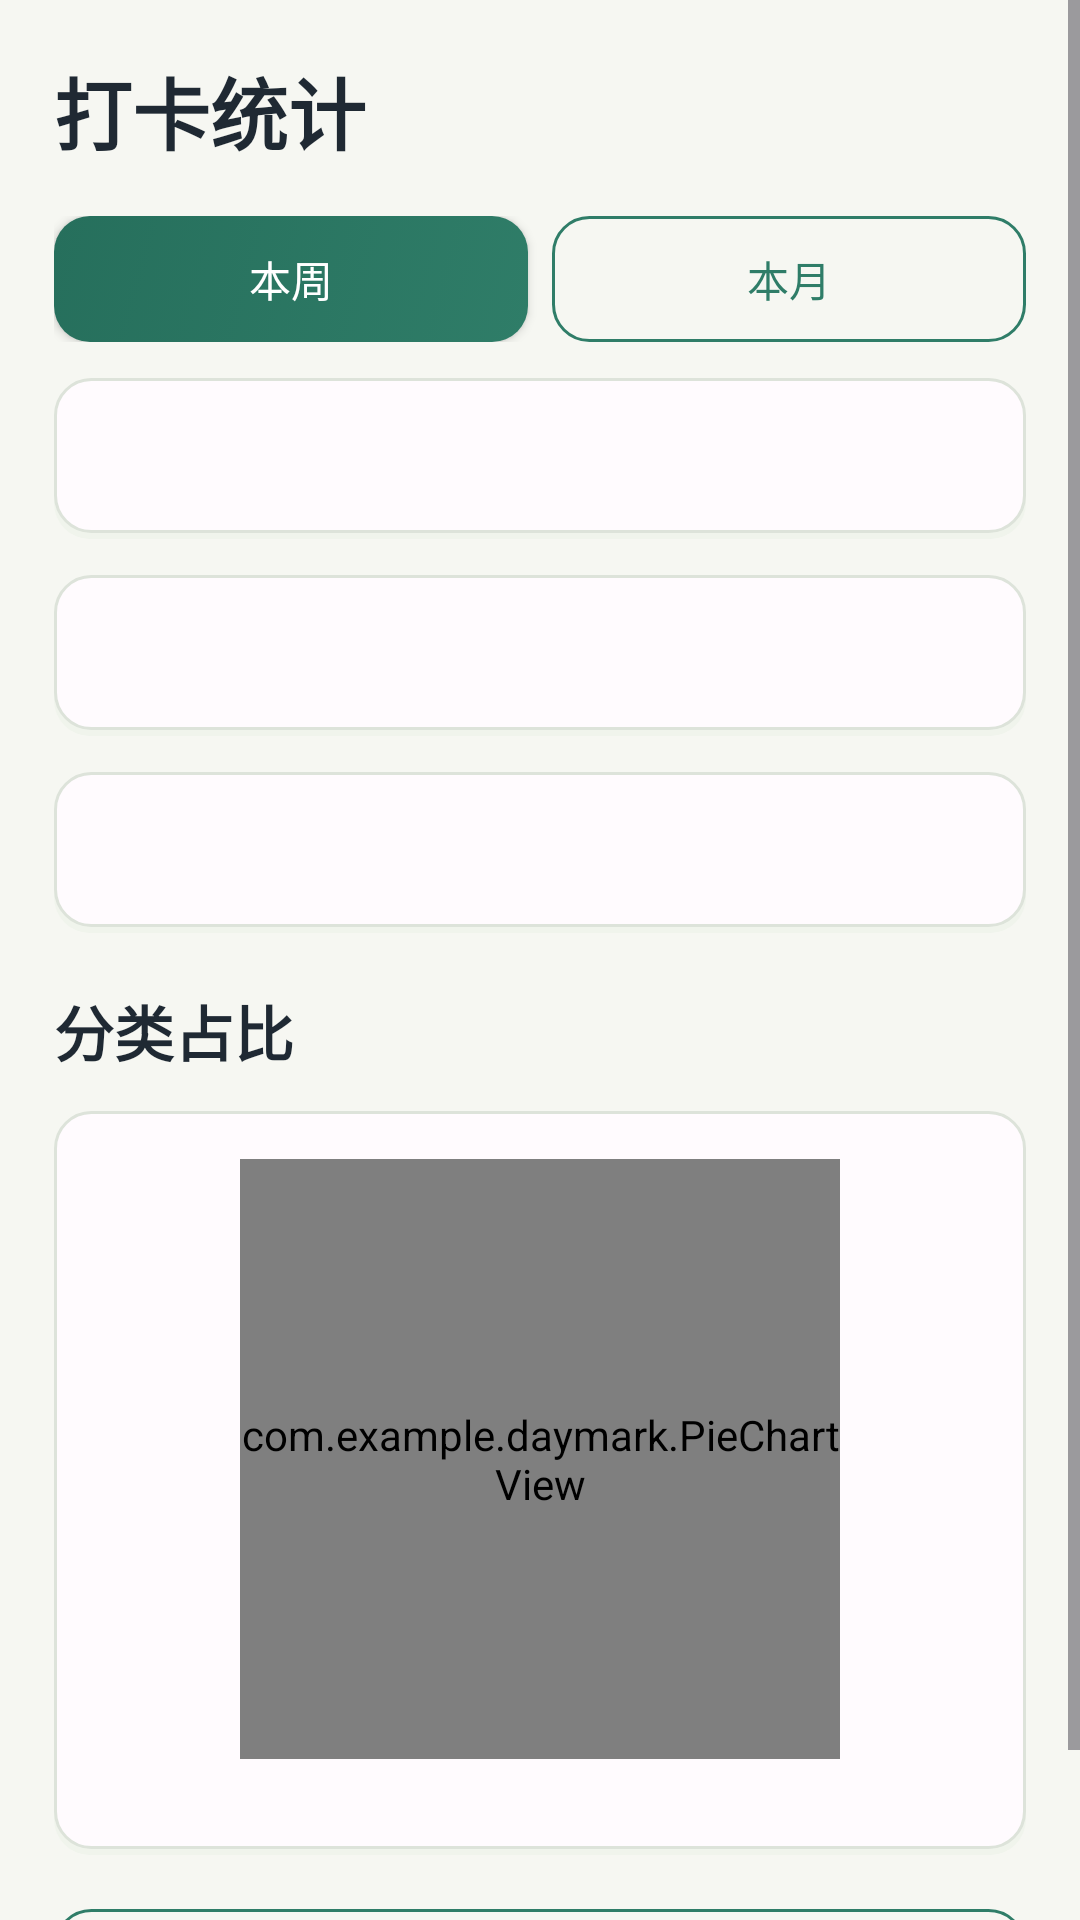

Reconstruct the res/layout file that produces this screen, plus the resources it refers to.
<!-- AndroidManifest.xml: application theme Theme.DayMark -->
<!-- res/layout/activity_stats.xml -->
<?xml version="1.0" encoding="utf-8"?>
<ScrollView xmlns:android="http://schemas.android.com/apk/res/android"
    android:layout_width="match_parent"
    android:layout_height="match_parent"
    android:background="@drawable/bg_app"
    android:fillViewport="true">

    <LinearLayout
        android:layout_width="match_parent"
        android:layout_height="wrap_content"
        android:orientation="vertical"
        android:padding="18dp">

        <TextView
            android:layout_width="match_parent"
            android:layout_height="wrap_content"
            android:text="打卡统计"
            android:textColor="@color/ink"
            android:textSize="26sp"
            android:textStyle="bold" />

        <LinearLayout
            android:layout_width="match_parent"
            android:layout_height="wrap_content"
            android:layout_marginTop="16dp"
            android:orientation="horizontal">

            <Button
                android:id="@+id/weekBoardButton"
                android:layout_width="0dp"
                android:layout_height="42dp"
                android:layout_weight="1"
                android:background="@drawable/bg_button_primary"
                android:text="本周"
                android:textColor="@android:color/white"
                android:textSize="14sp" />

            <Button
                android:id="@+id/monthBoardButton"
                android:layout_width="0dp"
                android:layout_height="42dp"
                android:layout_marginStart="8dp"
                android:layout_weight="1"
                android:background="@drawable/bg_button_outline"
                android:text="本月"
                android:textColor="@color/brand_green"
                android:textSize="14sp" />
        </LinearLayout>

        <TextView
            android:id="@+id/overviewText"
            android:layout_width="match_parent"
            android:layout_height="wrap_content"
            android:layout_marginTop="12dp"
            android:background="@drawable/bg_card"
            android:lineSpacingExtra="4dp"
            android:padding="16dp"
            android:textColor="@color/ink"
            android:textSize="16sp" />

        <TextView
            android:id="@+id/weekText"
            android:layout_width="match_parent"
            android:layout_height="wrap_content"
            android:layout_marginTop="12dp"
            android:background="@drawable/bg_card"
            android:lineSpacingExtra="4dp"
            android:padding="16dp"
            android:textColor="@color/ink"
            android:textSize="16sp" />

        <TextView
            android:id="@+id/compareText"
            android:layout_width="match_parent"
            android:layout_height="wrap_content"
            android:layout_marginTop="12dp"
            android:background="@drawable/bg_card"
            android:lineSpacingExtra="4dp"
            android:padding="16dp"
            android:textColor="@color/ink"
            android:textSize="16sp" />

        <TextView
            android:layout_width="match_parent"
            android:layout_height="wrap_content"
            android:layout_marginTop="18dp"
            android:text="分类占比"
            android:textColor="@color/ink"
            android:textSize="20sp"
            android:textStyle="bold" />

        <LinearLayout
            android:layout_width="match_parent"
            android:layout_height="wrap_content"
            android:layout_marginTop="12dp"
            android:background="@drawable/bg_card"
            android:orientation="vertical"
            android:padding="16dp">

            <com.example.daymark.PieChartView
                android:id="@+id/pieChartView"
                android:layout_width="200dp"
                android:layout_height="200dp"
                android:layout_gravity="center_horizontal"
                android:layout_marginBottom="16dp" />

            <LinearLayout
                android:id="@+id/legendContainer"
                android:layout_width="match_parent"
                android:layout_height="wrap_content"
                android:orientation="vertical" />

            <TextView
                android:id="@+id/noCategoryText"
                android:layout_width="match_parent"
                android:layout_height="wrap_content"
                android:layout_marginVertical="32dp"
                android:gravity="center"
                android:text="还没有打卡记录\n开始打卡后即可查看分类统计"
                android:textColor="@color/muted"
                android:textSize="14sp"
                android:visibility="gone" />
        </LinearLayout>

        <Button
            android:id="@+id/backButton"
            android:layout_width="match_parent"
            android:layout_height="48dp"
            android:layout_marginTop="18dp"
            android:background="@drawable/bg_button_outline"
            android:text="返回"
            android:textColor="@color/brand_green" />
    </LinearLayout>
</ScrollView>
<!-- resources referenced by this layout -->
<resources>
  <color name="brand_green">#2F7D68</color>
  <color name="ink">#1F2933</color>
  <color name="muted">#697586</color>
  <!-- drawable bg_button_outline (drawable) -->
  <?xml version="1.0" encoding="utf-8"?>
  <selector xmlns:android="http://schemas.android.com/apk/res/android">
      
      <item android:state_pressed="true">
          <shape>
              <solid android:color="@color/primaryContainer"/>
              <corners android:radius="12dp"/>
              <stroke android:width="1dp" android:color="@color/primary"/>
          </shape>
      </item>
  
      
      <item>
          <shape>
              <solid android:color="@android:color/transparent"/>
              <corners android:radius="12dp"/>
              <stroke android:width="1dp" android:color="@color/primary"/>
          </shape>
      </item>
  </selector>
  <!-- drawable bg_button_primary (drawable) -->
  <?xml version="1.0" encoding="utf-8"?>
  <selector xmlns:android="http://schemas.android.com/apk/res/android">
      
      <item android:state_pressed="true">
          <layer-list>
              <item>
                  <shape>
                      <gradient
                          android:angle="135"
                          android:startColor="@color/primaryContainer"
                          android:endColor="@color/primary"/>
                      <corners android:radius="12dp"/>
                  </shape>
              </item>
              
              <item>
                  <shape>
                      <solid android:color="#20000000"/>
                      <corners android:radius="12dp"/>
                  </shape>
              </item>
          </layer-list>
      </item>
  
      
      <item android:state_enabled="false">
          <shape>
              <solid android:color="@color/surfaceVariant"/>
              <corners android:radius="12dp"/>
          </shape>
      </item>
  
      
      <item>
          <shape>
              <gradient
                  android:angle="135"
                  android:startColor="@color/primary"
                  android:endColor="#266F5C"/>
              <corners android:radius="12dp"/>
          </shape>
      </item>
  </selector>
  <!-- drawable bg_card (drawable) -->
  <?xml version="1.0" encoding="utf-8"?>
  <layer-list xmlns:android="http://schemas.android.com/apk/res/android">
      
      <item android:top="1dp">
          <shape>
              <solid android:color="@color/surfaceContainer"/>
              <corners android:radius="12dp"/>
          </shape>
      </item>
  
      
      <item android:bottom="2dp">
          <shape>
              <solid android:color="@color/surface"/>
              <corners android:radius="12dp"/>
              <stroke android:width="1dp" android:color="@color/outline"/>
          </shape>
      </item>
  </layer-list>
  <style name="Theme.DayMark" parent="android:style/Theme.Material.Light.NoActionBar">
          <item name="android:fontFamily">sans</item>
          <item name="android:windowLightStatusBar">true</item>
          <item name="android:statusBarColor">@color/app_bg</item>
          <item name="android:navigationBarColor">@color/surface</item>
          <item name="android:colorAccent">@color/brand_green</item>
      </style>
  <color name="primaryContainer">#A8F4D7</color>
  <color name="primary">#2F7D68</color>
  <color name="surfaceVariant">#DDE3DA</color>
  <color name="surfaceContainer">#F0F4EC</color>
  <color name="surface">#FFFBFE</color>
  <color name="outline">#DDE3DA</color>
  <color name="app_bg">#F6F7F2</color>
</resources>
